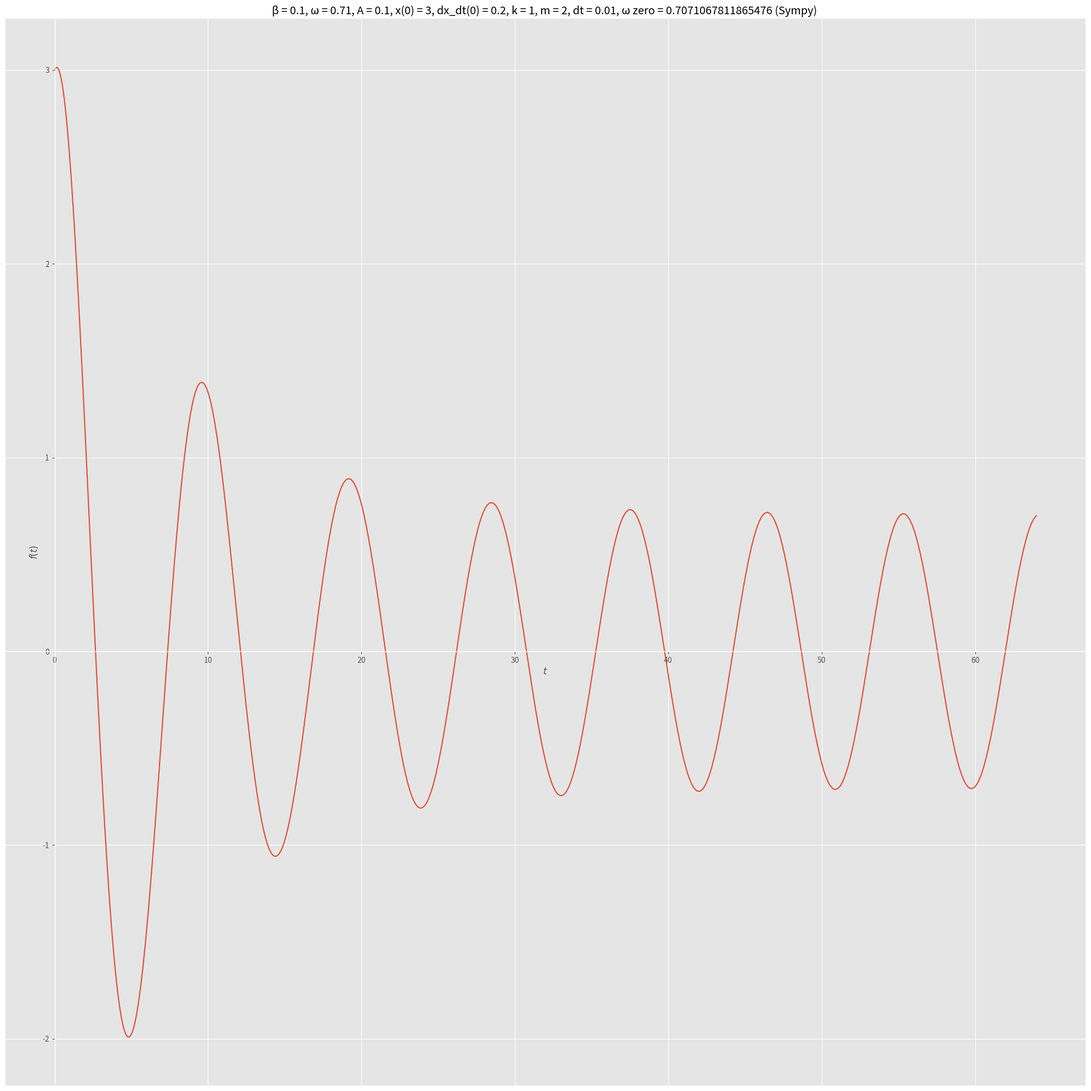
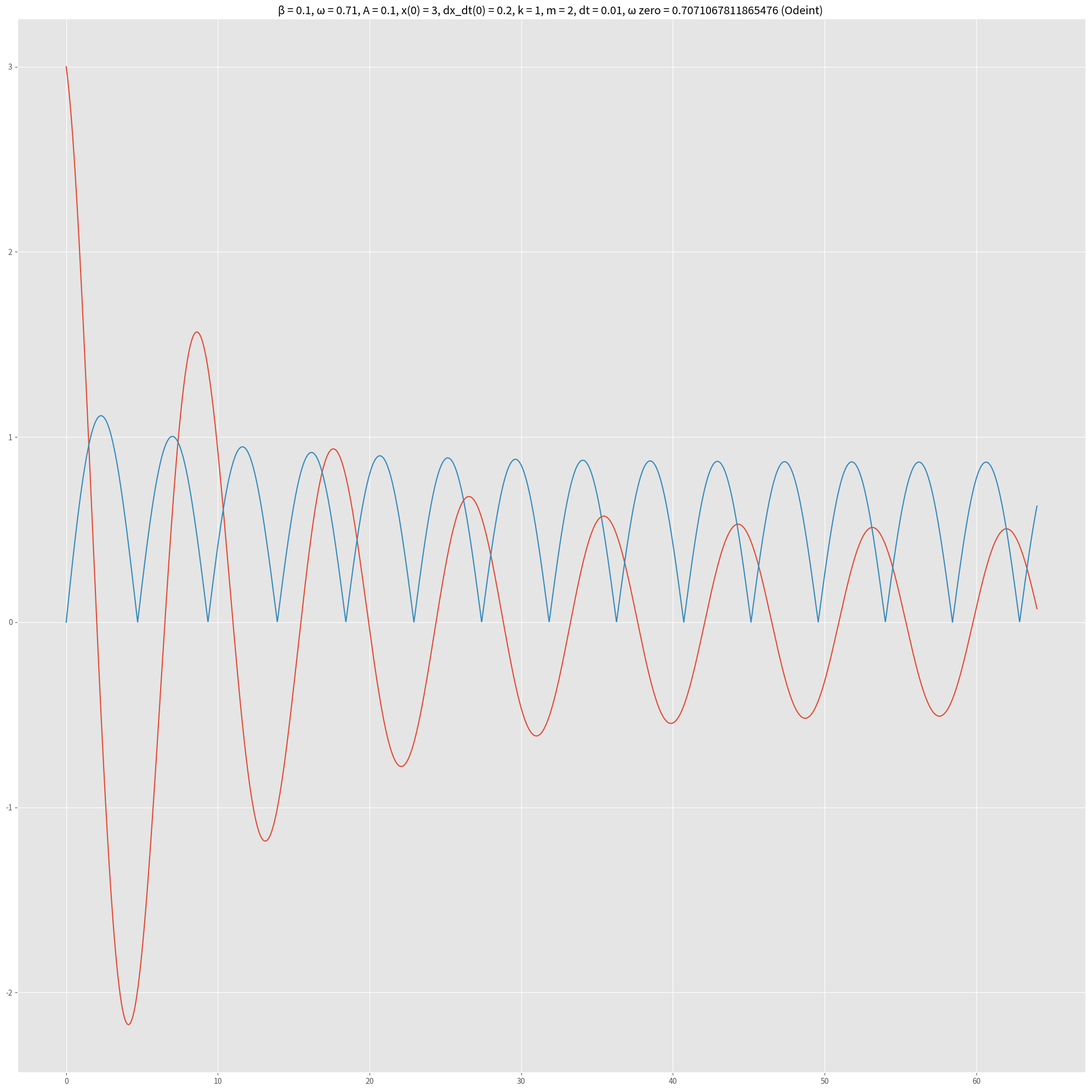

Reproduce these figures in Python, in order.
#!/usr/bin/env python
# coding: utf-8

# In[1]:


from sympy import Function, dsolve, Eq, Derivative, symbols, plot, init_printing, cos, sqrt
import numpy as np
from sympy import *
import matplotlib.pyplot as plt
from sympy.solvers.ode.systems import dsolve_system
import scipy
from scipy.integrate import odeint
import math


plt.style.use('ggplot')
init_printing(use_latex=True)


# ## Sympy solution

# In[2]:


k = 1
m = 2

A = 0.1
beta = 0.1
# omega = -np.pi/27
omega = 0.71
omega_zero = math.sqrt(k/m)
# omega_zero = 0.71

# x0 = 0.001
# dx_dt0 = 0.001

# Warunki poczatkowe sa nieistotne
# x0 = 0.001
x0 = 3
dx_dt0 = 0.2

start_time = 0
end_time = 64
dt = 0.01
 
description = "\u03B2 = {}, \u03C9 = {}, A = {}, x(0) = {}, dx_dt(0) = {}, k = {}, m = {}, dt = {}, \u03C9 zero = {}".format(beta, omega, A, x0, dx_dt0, k, m, dt, omega_zero)


# In[3]:


t = symbols('t')
x = Function('x')


# In[4]:


eq = Eq(x(t).diff(t, 2) + 2*beta*x(t).diff(t) + (omega_zero**2)*x(t), A*cos(omega*t))


# In[5]:


harmonic_oscillator_symbolic = dsolve(eq, ics={x(0):x0, x(t).diff(t).subs(t, 0): dx_dt0})


# In[6]:


harmonic_oscillator_symbolic


# In[7]:


plot(harmonic_oscillator_symbolic.rhs, (t, 0, 64), size=(20, 20), title=description + " (Sympy) ")


# ## Odeint solution

# In[8]:


from math import cos, ceil

def harmonic_oscillator_scipy(xy, t):
    x, y = xy
    return y, A*cos(omega*t) - 2*beta*y - (omega_zero**2)*x


# In[9]:


tspan = np.linspace(start_time, end_time, ceil((end_time-start_time)/dt))
warunki = np.asarray([dx_dt0, x0])
X, infodict = odeint(harmonic_oscillator_scipy, warunki, tspan, full_output=True)


# In[10]:


sol_ode = X.T
print(sol_ode.shape)
sol_ode_x, sol_ode_u = sol_ode
fig, ax = plt.subplots(figsize=(20, 20))
ax.plot(tspan, sol_ode_u)
plt.title(description + " (Odeint) ")
fig.tight_layout()


# In[11]:


def MSE(Y_true, Y_pred):
    return np.square(np.subtract(Y_true,Y_pred)).mean()

def MAE(Y_true, Y_pred):
    return np.abs(np.subtract(Y_pred, Y_true)).mean()
#     total_sum = 0
#     for i in range(len(Y_pred)):
#         total_sum += abs(Y_pred[i] - Y_true[i])
#     return total_sum/len(Y_pred)


# In[26]:


# def sympy_steps_gen():
#     tspan = np.linspace(start_time, end_time, ceil((end_time-start_time)/dt))
# print(dt)
# print(ceil((end_time-start_time)/dt))

def sympy_steps_gen():
#     FIXME: nie dziala
    tspan = np.linspace(start_time, end_time, ceil((end_time-start_time)/dt))
    values = np.zeros(len(tspan))
    for moment in range(len(tspan)):
        values[moment] = harmonic_oscillator_symbolic.rhs.subs(t, tspan[moment])
    return values

temp = sympy_steps_gen()


# In[28]:


print(MAE(sol_ode_u, temp))


# In[29]:


print(MSE(sol_ode_u, temp))


# In[30]:


error = np.abs(np.subtract(sol_ode_u, temp))


# In[31]:


plt.plot(tspan, error)


# In[ ]:





# In[ ]:
